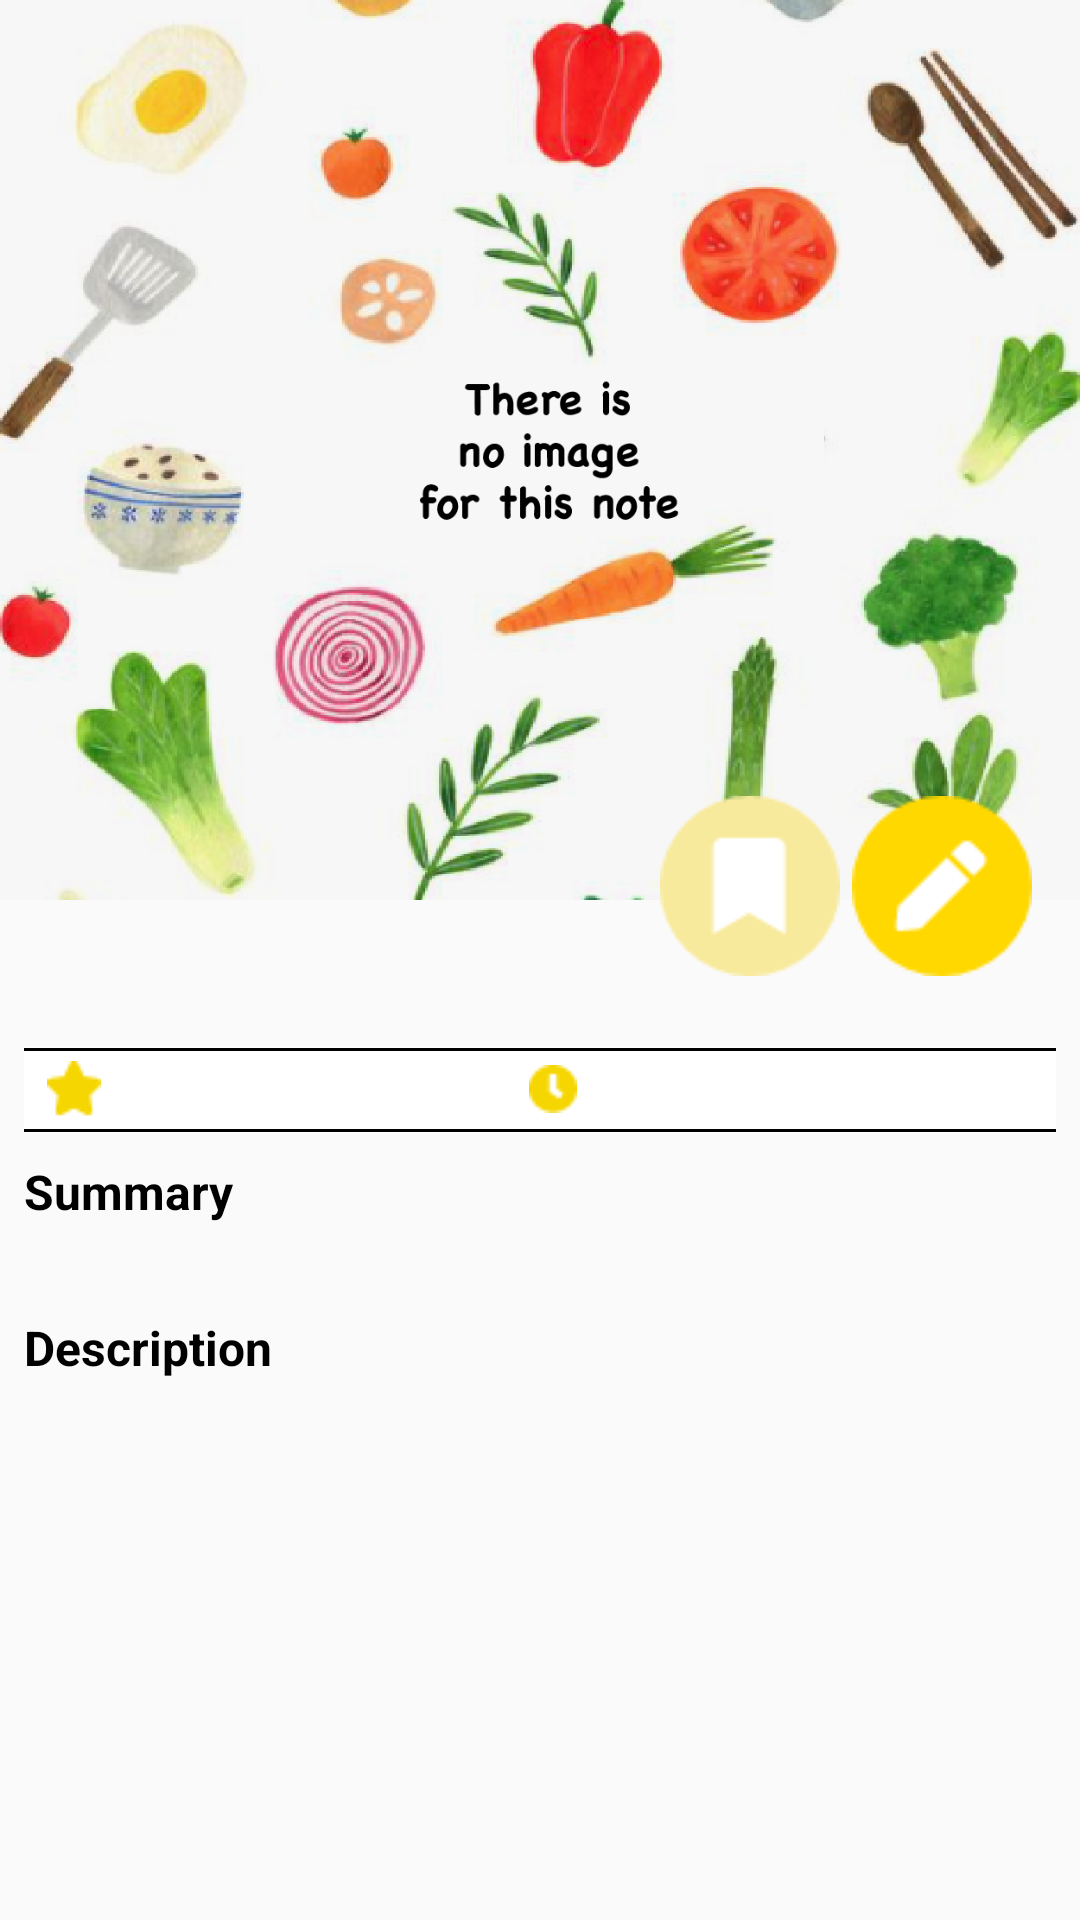

Here is an Android app screen rendered from its layout file. Give the layout XML and the strings, colors and styles it references.
<!-- AndroidManifest.xml: application theme AppTheme -->
<!-- res/layout/activity_detail.xml -->
<?xml version="1.0" encoding="utf-8"?>
<androidx.core.widget.NestedScrollView xmlns:android="http://schemas.android.com/apk/res/android"
    xmlns:app="http://schemas.android.com/apk/res-auto"
    xmlns:tools="http://schemas.android.com/tools"
    android:layout_width="match_parent"
    android:layout_height="wrap_content"
    tools:context=".DetailActivity">
    <RelativeLayout
        android:layout_width="match_parent"
        android:layout_height="match_parent">
        <ImageView
            android:id="@+id/note_img"
            android:layout_width="match_parent"
            android:layout_height="300dp"
            android:src="@drawable/default_food_wt"
            android:scaleType="centerCrop"
            android:background="@color/colorBrightBlue"
            app:layout_constraintStart_toStartOf="parent"/>

        <LinearLayout
            android:id="@+id/button_holder"
            android:layout_width="wrap_content"
            android:layout_height="wrap_content"
            android:layout_alignParentRight="true"
            android:layout_alignParentEnd="true"
            android:layout_marginTop="-35dp"
            android:layout_marginRight="16dp"
            android:layout_marginEnd="16dp"
            android:layout_below="@id/note_img"
            android:orientation="horizontal">
            <ToggleButton
                android:id="@+id/bookmark_btn"
                android:layout_width="60dp"
                android:layout_height="60dp"
                android:checked="false"
                android:text=""
                android:textOff=""
                android:textOn=""
                android:background="@drawable/bookmark_circle_selector"
                app:layout_constraintEnd_toEndOf="parent"
                app:layout_constraintTop_toBottomOf="@id/note_img"/>

            <ToggleButton
                android:id="@+id/edit_btn"
                android:layout_width="60dp"
                android:layout_height="60dp"
                android:checked="false"
                android:text=""
                android:textOff=""
                android:textOn=""
                android:background="@drawable/edit_circle_selector"
                android:layout_marginLeft="4dp"
                android:layout_marginStart="4dp"/>
        </LinearLayout>

        <TextView
            android:id="@+id/note_heading"
            android:layout_width="wrap_content"
            android:layout_height="wrap_content"
            android:textColor="@color/colorBlack"
            android:textStyle="bold"
            android:textSize="24sp"
            android:layout_below="@id/note_img"
            android:layout_toLeftOf="@id/button_holder"
            android:layout_toStartOf="@id/button_holder"
            android:layout_alignParentLeft="true"
            android:layout_alignParentStart="true"
            android:layout_marginLeft="8dp"
            android:layout_marginStart="8dp"
            android:layout_marginTop="8dp"/>

        <LinearLayout
            android:id="@+id/note_num_holder"
            android:layout_width="match_parent"
            android:layout_height="30dp"
            android:orientation="horizontal"
            android:weightSum="1"
            android:layout_below="@id/note_heading"
            android:layout_marginLeft="8dp"
            android:layout_marginRight="8dp"
            android:layout_marginTop="8dp"
            android:gravity="center"
            android:background="@drawable/border_set">
            <TextView
                android:id="@+id/note_rate"
                android:layout_width="wrap_content"
                android:layout_height="wrap_content"
                android:textSize="14sp"
                android:textStyle="bold"
                android:textColor="@color/colorBlack"
                android:layout_weight="0.45"
                app:drawableLeftCompat="@drawable/ic_star"
                android:drawablePadding="6dp"/>

            <TextView
                android:id="@+id/note_minutes"
                android:layout_width="wrap_content"
                android:layout_height="wrap_content"
                android:gravity="center"
                android:textSize="14sp"
                android:textStyle="bold"
                android:textColor="@color/colorBlack"
                android:layout_weight="0.05"
                app:drawableLeftCompat="@drawable/ic_clock" />

            <TextView
                android:id="@+id/note_category"
                android:layout_width="wrap_content"
                android:layout_height="wrap_content"
                android:gravity="right"
                android:textSize="14sp"
                android:textStyle="bold"
                android:textColor="@color/colorBlack"
                android:layout_weight="0.45"/>
        </LinearLayout>

        <LinearLayout
            android:id="@+id/summary_holder"
            android:layout_width="match_parent"
            android:layout_height="wrap_content"
            android:layout_marginTop="8dp"
            android:layout_marginLeft="8dp"
            android:layout_marginRight="8dp"
            android:layout_below="@id/note_num_holder"
            android:orientation="vertical">
            <TextView
                android:layout_width="wrap_content"
                android:layout_height="wrap_content"
                android:text="@string/detail_summary"
                android:textSize="16sp"
                android:textStyle="bold"
                android:textColor="@color/colorBlack"/>

            <com.google.android.material.textfield.TextInputLayout
                android:id="@+id/note_summary"
                android:layout_width="wrap_content"
                android:layout_height="wrap_content"
                android:layout_marginTop="-8dp">

                <com.google.android.material.textfield.TextInputEditText
                    android:layout_width="match_parent"
                    android:layout_height="match_parent"
                    android:textSize="14sp"
                    android:textColor="@color/colorBlack"
                    android:gravity="top"
                    android:background="@null"/>
            </com.google.android.material.textfield.TextInputLayout>
        </LinearLayout>

        <LinearLayout
            android:id="@+id/description_holder"
            android:layout_width="match_parent"
            android:layout_height="match_parent"
            android:layout_marginTop="8dp"
            android:layout_marginBottom="16dp"
            android:layout_marginLeft="8dp"
            android:layout_marginRight="8dp"
            android:layout_below="@id/summary_holder"
            android:orientation="vertical">
            <TextView
                android:layout_width="wrap_content"
                android:layout_height="wrap_content"
                android:text="@string/detail_description"
                android:textSize="16sp"
                android:textStyle="bold"
                android:textColor="@color/colorBlack"/>

            <com.google.android.material.textfield.TextInputLayout
                android:id="@+id/note_description"
                android:layout_width="wrap_content"
                android:layout_height="wrap_content"
                android:layout_marginTop="-8dp">

                <com.google.android.material.textfield.TextInputEditText
                    android:layout_width="match_parent"
                    android:layout_height="match_parent"
                    android:textSize="14sp"
                    android:textColor="@color/colorBlack"
                    android:gravity="top"
                    android:background="@null" />
            </com.google.android.material.textfield.TextInputLayout>
        </LinearLayout>
    </RelativeLayout>
</androidx.core.widget.NestedScrollView>
<!-- resources referenced by this layout -->
<resources>
  <color name="colorBlack">#000000</color>
  <color name="colorBrightBlue">#D9F7FE</color>
  <!-- drawable bookmark_circle_selector (drawable) -->
  <?xml version="1.0" encoding="utf-8"?>
  <selector xmlns:android="http://schemas.android.com/apk/res/android">
      <item android:drawable="@drawable/ic_bookmark_ucircle" android:state_checked="false" />
  
      <item android:drawable="@drawable/ic_bookmark_scircle" android:state_checked="true" />
  </selector>
  <!-- drawable border_set (drawable) -->
  <?xml version="1.0" encoding="utf-8"?>
  <layer-list xmlns:android="http://schemas.android.com/apk/res/android">
      <item>
          <shape
              android:shape="rectangle">
              <stroke android:width="1dp" android:color="#00000000" />
              <solid android:color="#FFFFFF" />
          </shape>
      </item>
  
      <item android:top="1dp" android:bottom="1dp" android:left="-2dp" android:right="-2dp">
          <shape
              android:shape="rectangle">
              <stroke android:width="1dp" android:color="#000" />
              <solid android:color="#FFFFFF" />
          </shape>
      </item>
  </layer-list>
  <!-- drawable default_food_wt: png bitmap (drawable, 413967 bytes) -->
  <!-- drawable edit_circle_selector (drawable) -->
  <?xml version="1.0" encoding="utf-8"?>
  <selector xmlns:android="http://schemas.android.com/apk/res/android">
      <item android:drawable="@drawable/ic_edit_btn" android:state_checked="false" />
  
      <item android:drawable="@drawable/ic_check_btn" android:state_checked="true" />
  </selector>
  <!-- drawable ic_clock: png bitmap (drawable, 482 bytes) -->
  <!-- drawable ic_star: png bitmap (drawable, 446 bytes) -->
  <string name="detail_description">Description</string>
  <string name="detail_summary">Summary</string>
  <style name="AppTheme" parent="Theme.AppCompat.Light.DarkActionBar">
          
          <item name="colorPrimary">@color/colorPrimary</item>
          <item name="colorPrimaryDark">@color/colorPrimaryDark</item>
          <item name="colorAccent">@color/colorAccent</item>
          <item name="android:windowAnimationStyle">@style/CustomActivityAnimation</item>
      </style>
  <!-- drawable ic_bookmark_ucircle: png bitmap (drawable, 1721 bytes) -->
  <!-- drawable ic_bookmark_scircle: png bitmap (drawable, 1586 bytes) -->
  <!-- drawable ic_edit_btn: png bitmap (drawable, 1646 bytes) -->
  <!-- drawable ic_check_btn: png bitmap (drawable, 1965 bytes) -->
  <color name="colorPrimary">#6200EE</color>
  <color name="colorPrimaryDark">#3700B3</color>
  <color name="colorAccent">#03DAC5</color>
  <style name="CustomActivityAnimation" parent="@android:style/Animation.Activity">
          <item name="android:activityOpenEnterAnimation">@anim/slide_in_right</item>
          <item name="android:activityOpenExitAnimation">@anim/slide_out_left</item>
          <item name="android:activityCloseEnterAnimation">@anim/slide_in_left</item>
          <item name="android:activityCloseExitAnimation">@anim/slide_out_right</item>
      </style>
</resources>
